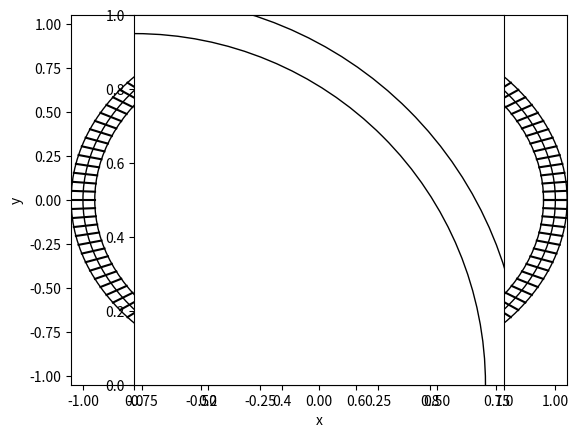

Python code for this plot:
import numpy as np
import matplotlib.pylab as plt

def Func0(a, x):
    if a>x:
        ret = 0.5*(x*np.sqrt(a*a-x*x) + a*a*np.arctan(x/np.sqrt(a*a-x*x)))
    else:
        ret = 0.5*a*a*0.5*np.pi 
    return ret

def CalcS0(a0, a1, x0, x1):
    S0 = (Func0(a1, x1) - Func0(a1, x0)) - (Func0(a0, x1) - Func0(a0, x0))
    return S0

def CalcX(dS, a0, a1, x0):
    xmin = x0
    xmax = a1
    #while True:
    for i in range(30):
        x1 = (xmin+xmax)*0.5
        dSnow = CalcS0(a0, a1, x0, x1)
        eps = dSnow - dS
        if( (np.fabs(eps))/dS < 1e-10):
            break
        elif ( eps > 0.0 ):
            xmax = x1
        else:
            xmin = x1
    return x1

def CalcDx(y_a0x0, y_a1x1, a0, a1, x0, x1, y):
    if y > y_a0x0:
        xmin = x0
    else:
        xmin = np.sqrt(a0*a0-y*y)
    if y > y_a1x1:
        xmax = np.sqrt(a1*a1-y*y)
    else:
        xmax = x1
    return xmax - xmin

def CalcS1(y_a0x0, y_a1x1, a0, a1, x0, x1, y0, y1):
    n_div = 20
    y_array = np.linspace(y0, y1, n_div)
    dy = y_array[1] - y_array[0]
    S1 = 0.0
    for y_coord in y_array:
        dx = CalcDx(y_a0x0, y_a1x1, a0, a1, x0, x1, y_coord)
        S1 += dx*dy
    S1 -= 0.5*dy*(CalcDx(y_a0x0, y_a1x1, a0, a1, x0, x1, y_array[0])+CalcDx(y_a0x0, y_a1x1, a0, a1, x0, x1, y_array[n_div-1]))
    return S1

def CalcY(dS, a0, a1, x0, x1, y1):
    # intersection
    y_a0x0 = 0.0
    if x0 < a0:
        y_a0x0 = np.sqrt(a0*a0-x0*x0)
    y_a1x1 = np.sqrt(a1*a1-x1*x1)
    y_a0x1 = 0.0
    if a0 > x1:
        y_a0x1 = np.sqrt(a0*a0 - x1*x1)
    ymax = y1
    ymin = y_a0x1
    #while True:
    for i in range(30):
        y0 = (ymin+ymax)*0.5
        dSnow = CalcS1(y_a0x0, y_a1x1, a0, a1, x0, x1, y0, y1)
        eps = dSnow - dS
        if( (np.fabs(eps))/dS < 1e-10):
            break
        elif ( eps > 0.0 ):
            ymin = y0
        else:
            ymax = y0
    #print("dS, CalcS1", dS, CalcS1(y_a0x0, y_a1x1, a0, a1, x0, x1, y0, y1))
    return y0

nx = 8
ny = 8
nproc = nx*ny
ax = 1.0
delta_ax = 0.1

ax_out = ax + 0.5*delta_ax
ax_in  = ax - 0.5*delta_ax
Stot = (np.pi * (ax_out*ax_out - ax_in*ax_in)) / 4.0
x_coord = np.zeros(nx+1)
x_prev = 0.0
dS0 = Stot / nx
dS1 = Stot / nproc
for ix in range(1,len(x_coord)):
    x_coord[ix] = CalcX(dS0, ax_in, ax_out, x_prev)
    x_now = x_coord[ix]
    y_coord = np.zeros(ny+1)
    y_prev = np.sqrt(ax_out*ax_out - x_prev*x_prev) # y_high y_a1x0
    y_coord[-1] = y_prev
    y_low = 0.0
    if ax_in > x_now:
        y_low = np.sqrt(ax_in*ax_in - x_now*x_now)
        
    """       
    plt.plot([x_prev, x_prev], [y_low, y_prev], color="k")
    plt.plot([x_now, x_now], [y_low, y_prev], color="k")
    plt.plot([x_prev, x_now], [y_prev, y_prev], color="k")
    """
    
    plt.plot([x_prev, x_prev], [y_low, y_prev], color="k")
    plt.plot([-x_prev, -x_prev], [y_low, y_prev], color="k")
    plt.plot([x_prev, x_prev], [-y_low, -y_prev], color="k")
    plt.plot([-x_prev, -x_prev], [-y_low, -y_prev], color="k")

    plt.plot([x_now, x_now],   [y_low, y_prev], color="k")
    plt.plot([-x_now, -x_now], [y_low, y_prev], color="k")
    plt.plot([x_now, x_now],   [-y_low, -y_prev], color="k")
    plt.plot([-x_now, -x_now], [-y_low, -y_prev], color="k")
    
    plt.plot([x_prev, x_now], [y_prev, y_prev], color="k")
    plt.plot([-x_prev, -x_now], [y_prev, y_prev], color="k")
    plt.plot([x_prev, x_now], [-y_prev, -y_prev], color="k")
    plt.plot([-x_prev, -x_now], [-y_prev, -y_prev], color="k")

    
    for iy in reversed(range(0, len(y_coord)-1)):
        y_coord[iy] = CalcY(dS1, ax_in, ax_out, x_prev, x_now, y_prev)
        plt.plot([x_prev, x_now], [y_coord[iy], y_coord[iy]], color="k")
        plt.plot([-x_prev, -x_now], [y_coord[iy], y_coord[iy]], color="k")
        plt.plot([-x_prev, -x_now], [-y_coord[iy], -y_coord[iy]], color="k")
        plt.plot([x_prev, x_now],  [-y_coord[iy], -y_coord[iy]], color="k")
        #print("iy, y_coord[iy]", iy, y_coord[iy])
        y_prev = y_coord[iy]
    #print("y_coord", y_coord)
    x_prev = x_coord[ix]

#print("x_coord", x_coord)
    
circle_out = plt.Circle((0,0), ax_out, fill=False)
circle_in  = plt.Circle((0,0), ax_in,  fill=False)

#plt.xlim([0.0, ax_out])
#plt.ylim([0.0, ax_out])
plt.xlim([-ax_out, ax_out])
plt.ylim([-ax_out, ax_out])
plt.xlabel("x")
plt.ylabel("y")
plt.axes().set_aspect(1.0)
plt.gca().add_patch(circle_in)
plt.gca().add_patch(circle_out)

#plt.show()
#plt.savefig("domain_cart.eps", bbox_inches='tight', pad_inches=0.1)
plt.savefig("domain_cart.eps")

plt.clf()

n_theta = 128
n_r = 2

r_array = np.linspace(ax_in, ax_out, n_r+1)
for r_coord in r_array:
    circle_tmp = plt.Circle((0,0), r_coord, fill=False)
    plt.gca().add_patch(circle_tmp)

#theta_array = np.linspace(0.0, np.pi*0.5, n_theta+1)
theta_array = np.linspace(0.0, 2.0*np.pi, n_theta+1)
for theta_coord in theta_array:
    x0 = ax_in*np.cos(theta_coord)
    x1 = ax_out*np.cos(theta_coord)
    y0 = ax_in*np.sin(theta_coord)
    y1 = ax_out*np.sin(theta_coord)
    #y0 = np.sqrt(ax_in*ax_in-x0*x0)
    #y1 = np.sqrt(ax_out*ax_out-x1*x1)
    plt.plot([x0, x1], [y0, y1], color="k")
    
circle_out = plt.Circle((0,0), ax_out, fill=False)
circle_in  = plt.Circle((0,0), ax_in,  fill=False)
#plt.xlim([0.0,ax_out])
#plt.ylim([0.0,ax_out])
plt.xlim([-ax_out, ax_out])
plt.ylim([-ax_out, ax_out])
plt.xlabel("x")
plt.ylabel("y")
plt.axes().set_aspect(1.0)
plt.gca().add_patch(circle_in)
plt.gca().add_patch(circle_out)
    
#plt.show()
#plt.savefig("domain_cyl.org.eps")
plt.savefig("domain_cyl.eps")

# after make eps files, do the below steps
# ps2pdf  -dEPSCrop xxx.org.eps
# pdf2ps xxx.org.pdf xxx.eps
